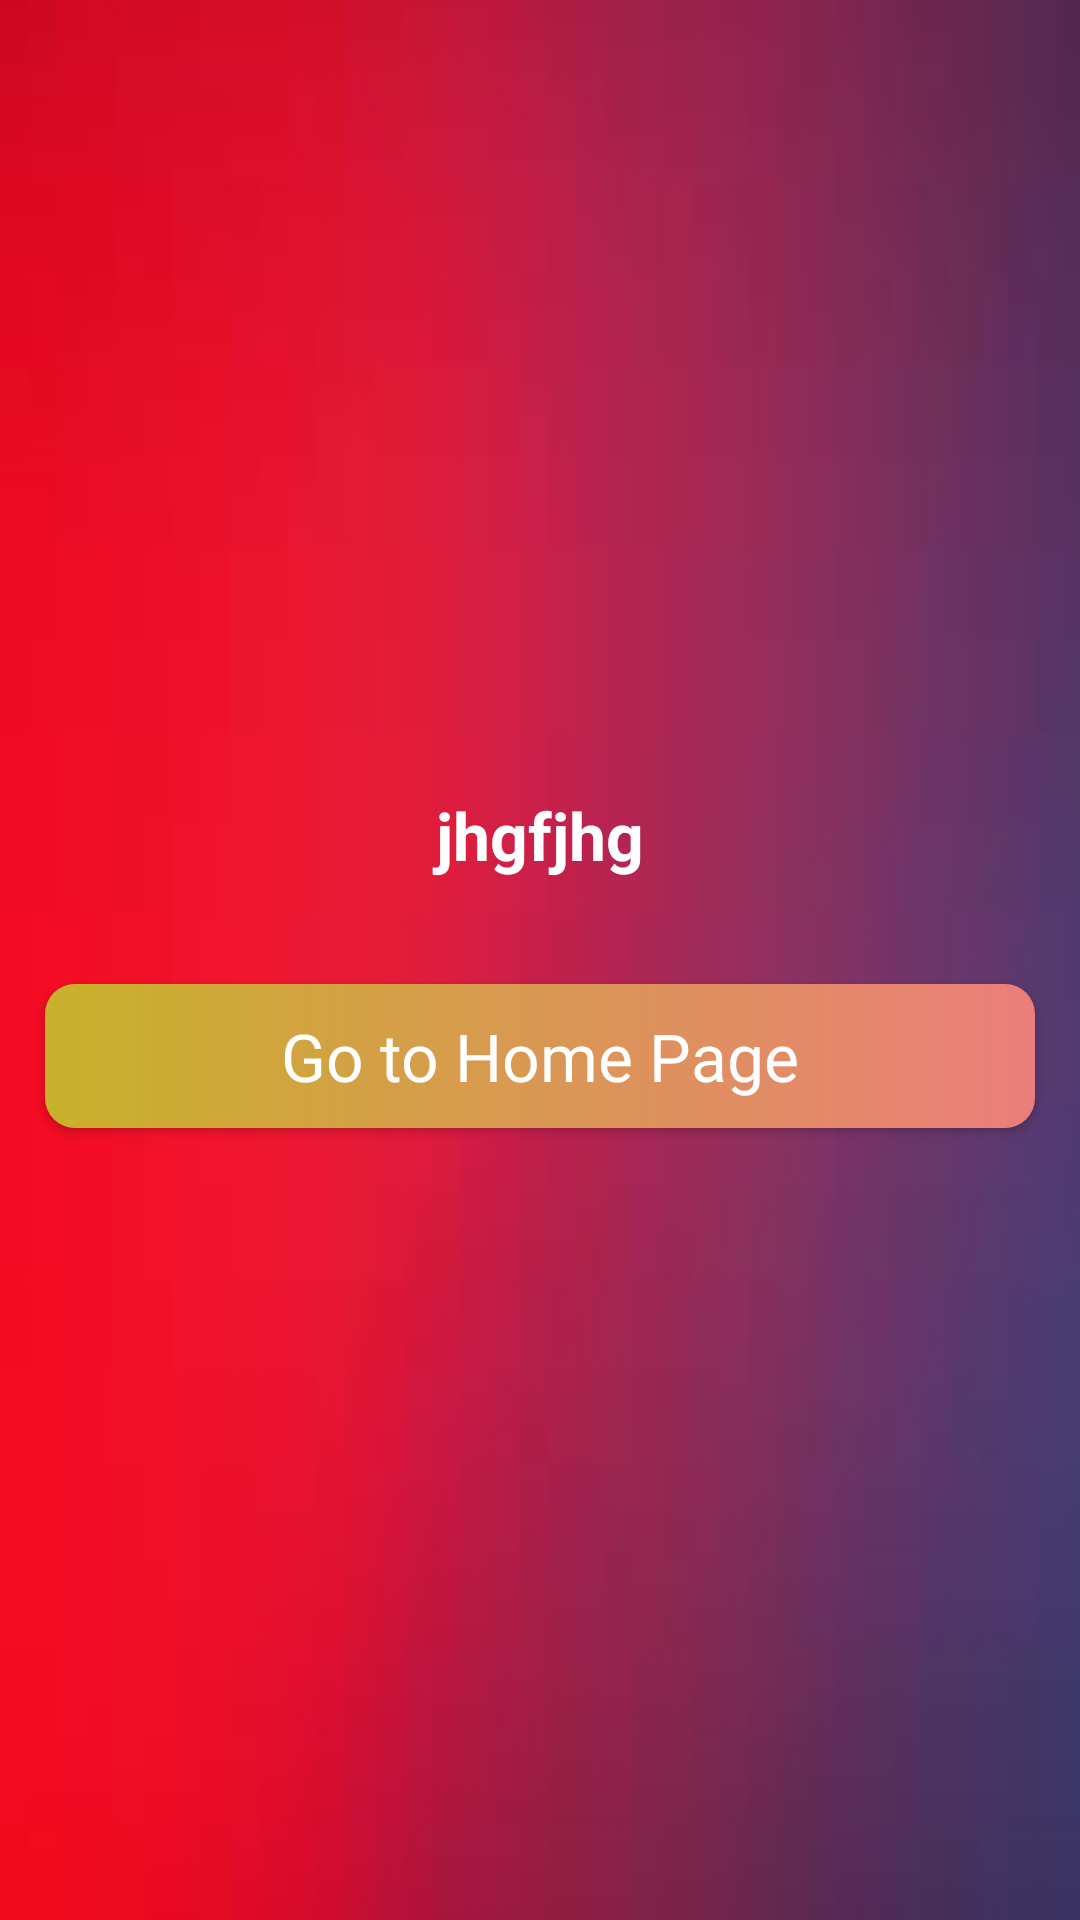

The Android layout XML behind this screen, and the referenced resources:
<!-- AndroidManifest.xml: application theme Theme.QuizAppIntern -->
<!-- res/layout/fragment_result.xml -->
<?xml version="1.0" encoding="utf-8"?>
<FrameLayout xmlns:android="http://schemas.android.com/apk/res/android"
    xmlns:tools="http://schemas.android.com/tools"
    android:layout_width="match_parent"
    android:layout_height="match_parent"
    android:background="@drawable/images"
    tools:context=".ResultFragment">

    <LinearLayout
        android:layout_width="match_parent"
        android:layout_height="match_parent"
        android:orientation="vertical"
        android:gravity="center">


        <TextView
            android:id="@+id/showResult"
            android:layout_width="match_parent"
            android:textColor="@color/white"
            android:textStyle="bold"
            android:gravity="center"
            android:text="jhgfjhg"
            android:textAppearance="@style/TextAppearance.Material3.TitleLarge"
            android:layout_height="wrap_content"/>
        <androidx.appcompat.widget.AppCompatButton
            android:id="@+id/goToHomePage"
            android:layout_width="match_parent"
            android:layout_height="wrap_content"
            android:layout_marginLeft="15dp"
            android:layout_marginTop="35dp"
            android:layout_marginRight="15dp"
            android:background="@drawable/button_background"
            android:fontFamily="@font/aladin"
            android:text="Go to Home Page"
            android:textAppearance="@style/TextAppearance.Material3.TitleLarge"
            android:textColor="@color/white" />

    </LinearLayout>

</FrameLayout>
<!-- resources referenced by this layout -->
<resources>
  <color name="white">#FFFFFFFF</color>
  <!-- drawable button_background (drawable) -->
  <?xml version="1.0" encoding="utf-8"?>
  <shape xmlns:android="http://schemas.android.com/apk/res/android">
      <gradient
          android:angle="0"
          android:startColor="#C8B12B"
          android:endColor="#EB7E7B"
          android:type="linear" />
  
      <corners
          android:radius="10dp"/>
  </shape>
  <!-- drawable images: jpg bitmap (drawable, 1267 bytes) -->
  <style name="Theme.QuizAppIntern" parent="Base.Theme.QuizAppIntern" />
  <style name="Base.Theme.QuizAppIntern" parent="Theme.Material3.DayNight.NoActionBar">
          
         <item name="colorPrimary">@color/back</item>
      </style>
  <color name="back">#DC0D2B</color>
</resources>
